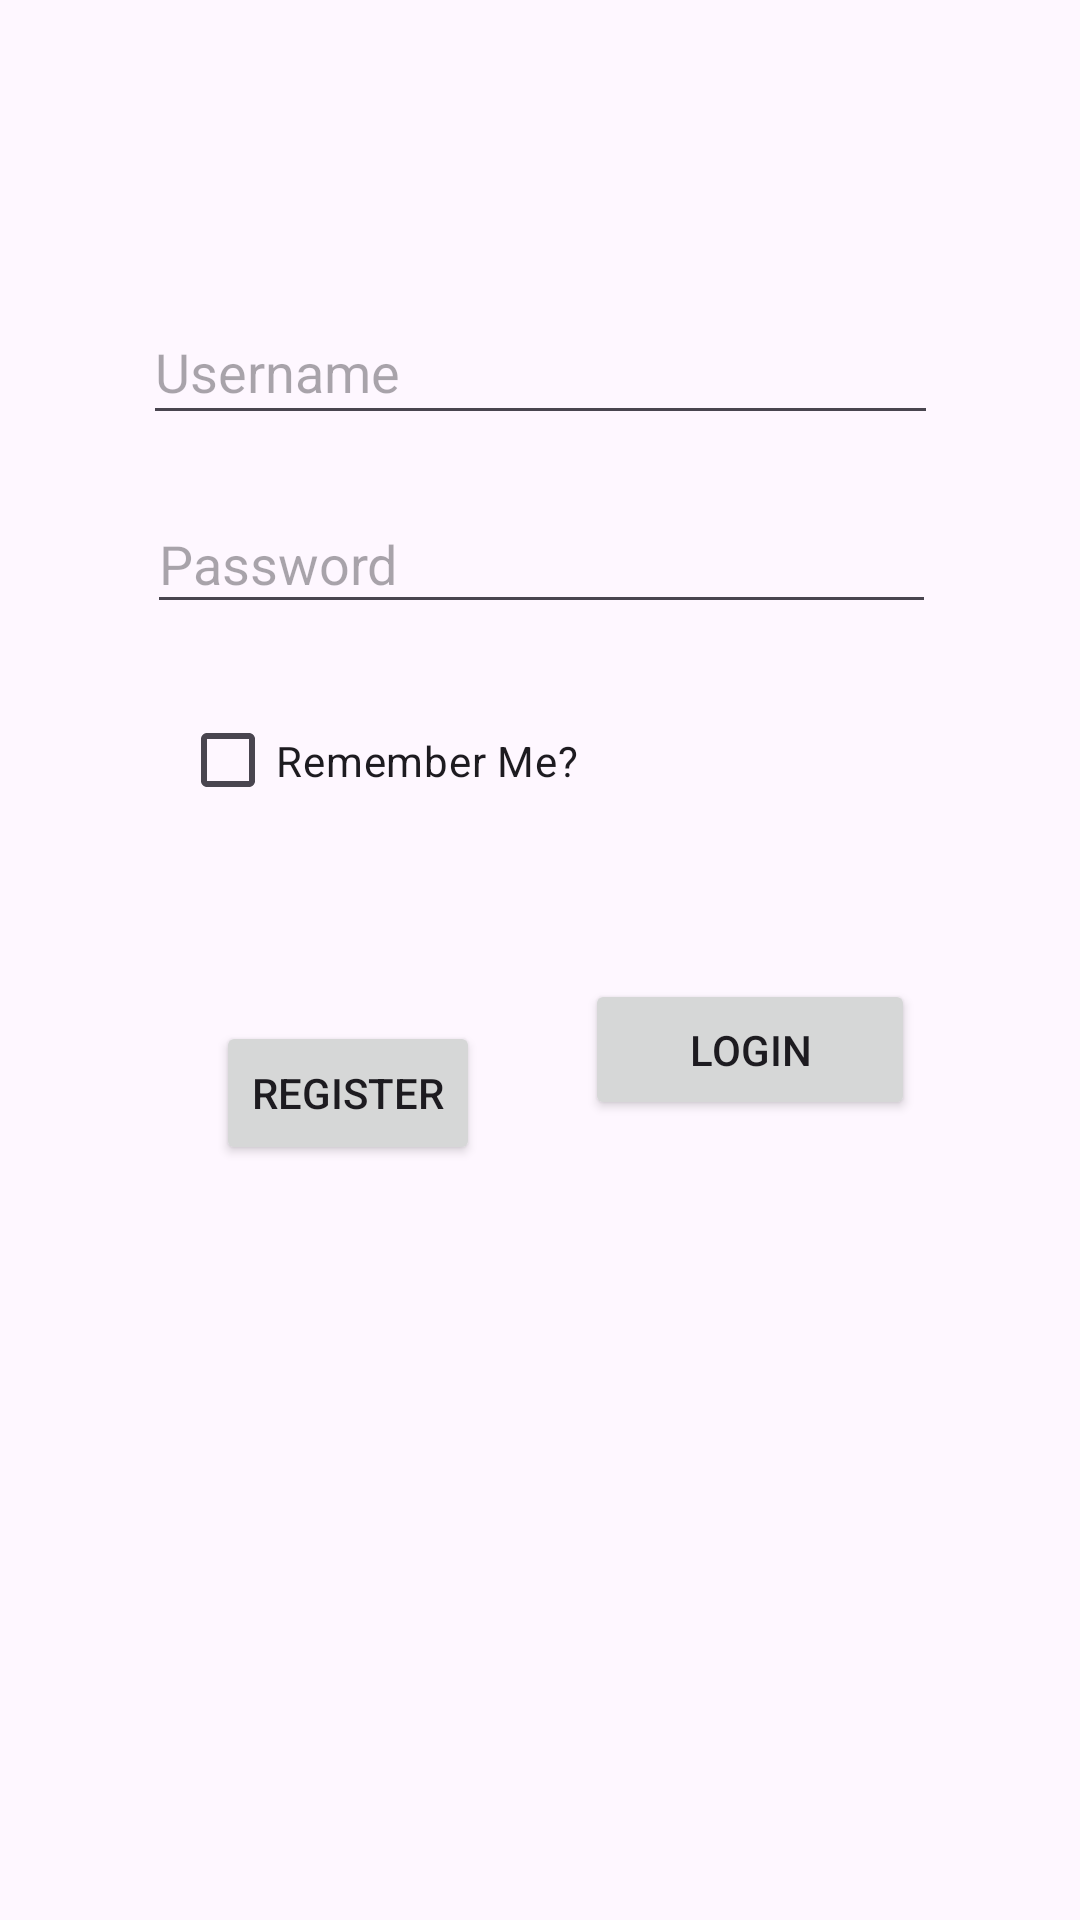

Write the Android layout XML for this screen, with the resource values it uses.
<!-- AndroidManifest.xml: application theme Theme.LOGINPAGE -->
<!-- res/layout/activity_login.xml -->
<?xml version="1.0" encoding="utf-8"?>
<androidx.constraintlayout.widget.ConstraintLayout xmlns:android="http://schemas.android.com/apk/res/android"
    xmlns:app="http://schemas.android.com/apk/res-auto"
    xmlns:tools="http://schemas.android.com/tools"
    android:id="@+id/main"
    android:layout_width="match_parent"
    android:layout_height="match_parent"
    tools:context=".Login">
    <EditText
        android:id="@+id/username"
        android:layout_width="265dp"
        android:layout_height="45dp"
        android:layout_marginTop="100dp"
        android:ems="10"
        android:inputType="text"
        android:hint="Username"
        app:layout_constraintEnd_toEndOf="parent"
        app:layout_constraintStart_toStartOf="parent"
        app:layout_constraintTop_toTopOf="parent" />

    <EditText
        android:id="@+id/password"
        android:layout_width="263dp"
        android:layout_height="43dp"
        android:layout_marginTop="20dp"
        android:ems="10"
        android:inputType="textPassword"
        android:hint="Password"
        app:layout_constraintEnd_toEndOf="parent"
        app:layout_constraintHorizontal_bias="0.506"
        app:layout_constraintStart_toStartOf="parent"
        app:layout_constraintTop_toBottomOf="@+id/username" />

    <CheckBox
        android:id="@+id/remember"
        android:layout_width="155dp"
        android:layout_height="43dp"
        android:layout_marginTop="24dp"
        android:text="Remember Me?"
        app:layout_constraintEnd_toEndOf="parent"
        app:layout_constraintHorizontal_bias="0.292"
        app:layout_constraintStart_toStartOf="parent"
        app:layout_constraintTop_toBottomOf="@+id/password" />

    <Button
        android:id="@+id/reg"
        android:layout_width="wrap_content"
        android:layout_height="wrap_content"
        android:layout_marginStart="72dp"
        android:layout_marginTop="64dp"
        android:text="Register"
        app:layout_constraintBottom_toBottomOf="parent"
        app:layout_constraintStart_toStartOf="parent"
        app:layout_constraintTop_toBottomOf="@+id/remember"
        app:layout_constraintVertical_bias="0.005" />

    <Button
        android:id="@+id/login"
        android:layout_width="110dp"
        android:layout_height="47dp"
        android:text="Login"
        app:layout_constraintBottom_toBottomOf="parent"
        app:layout_constraintEnd_toEndOf="parent"
        app:layout_constraintHorizontal_bias="0.389"
        app:layout_constraintStart_toEndOf="@+id/reg"
        app:layout_constraintTop_toBottomOf="@+id/remember"
        app:layout_constraintVertical_bias="0.161" />

</androidx.constraintlayout.widget.ConstraintLayout>
<!-- resources referenced by this layout -->
<resources>
  <style name="Theme.LOGINPAGE" parent="Base.Theme.LOGINPAGE" />
  <style name="Base.Theme.LOGINPAGE" parent="Theme.Material3.DayNight.NoActionBar">
          
          
      </style>
</resources>
